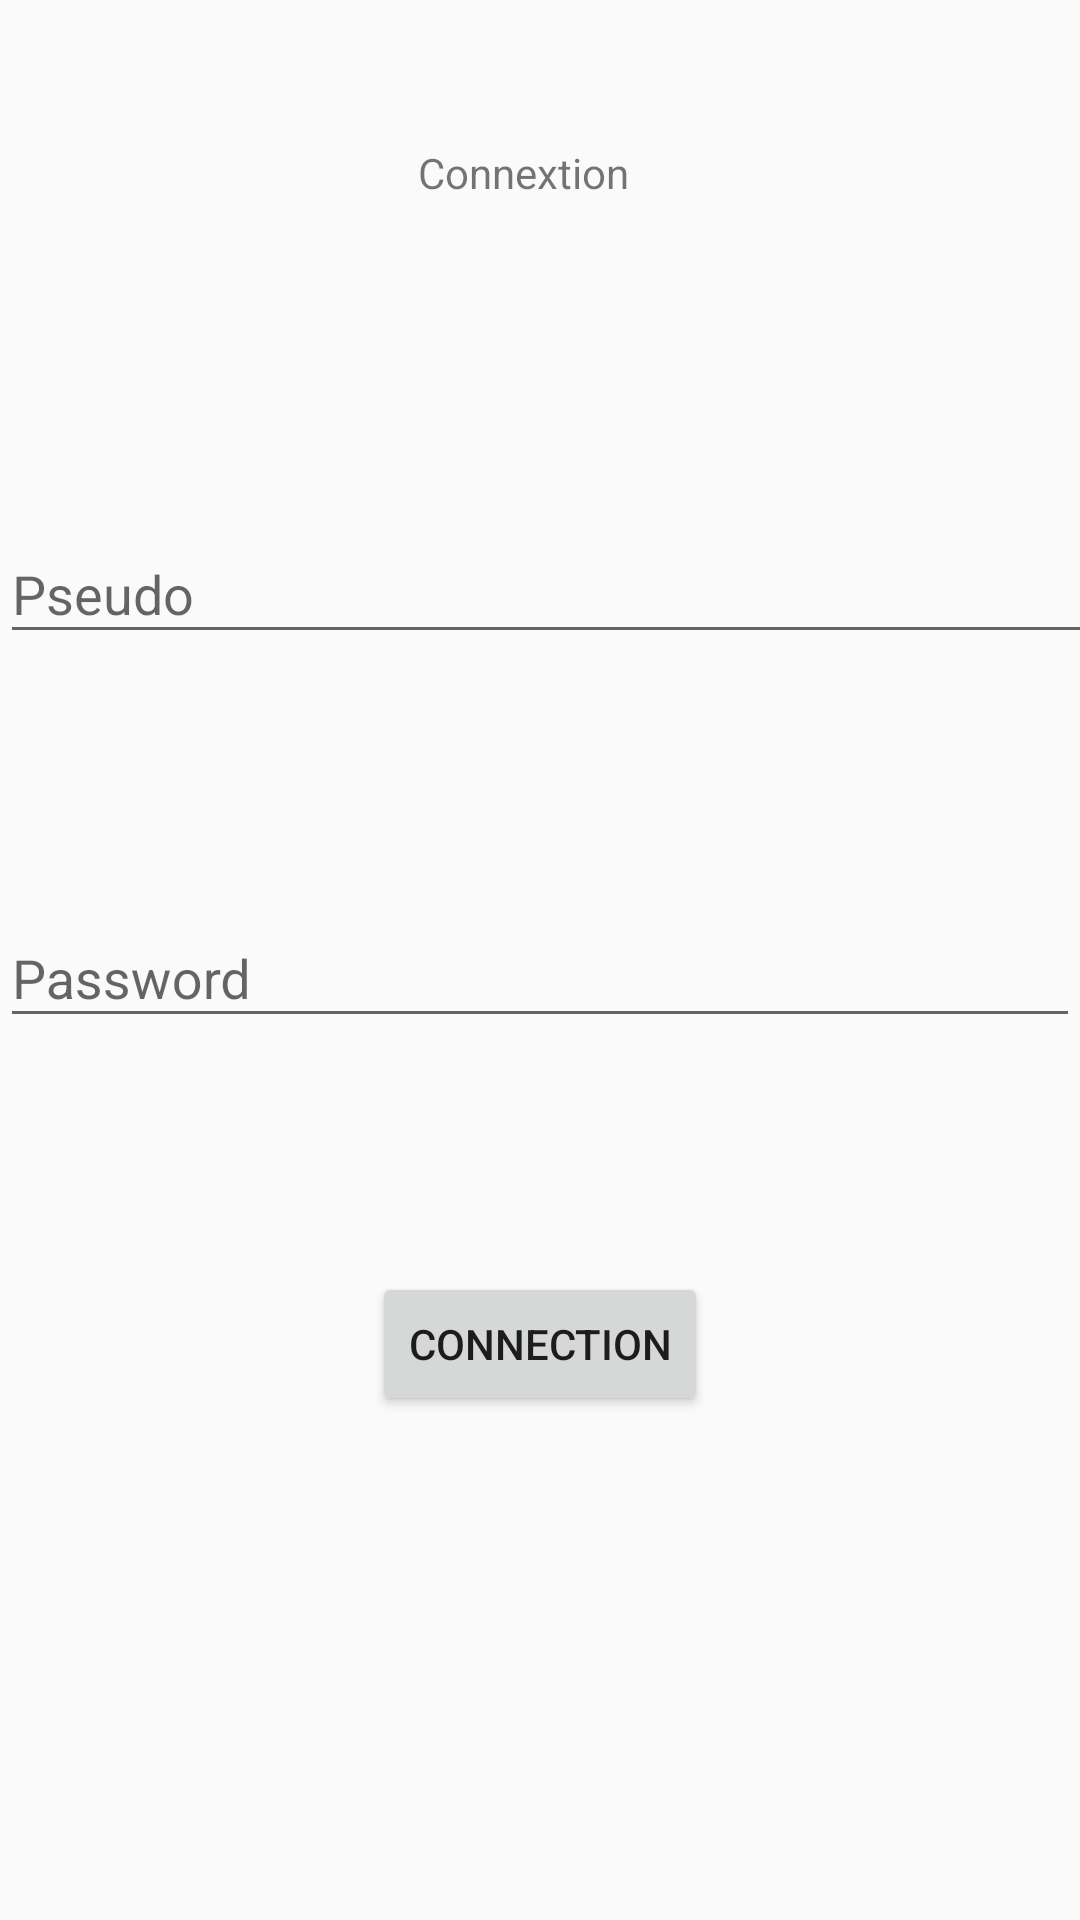

The Android layout XML behind this screen, and the referenced resources:
<!-- AndroidManifest.xml: application theme Theme.Jeu -->
<!-- res/layout/activity_login.xml -->
<?xml version="1.0" encoding="utf-8"?>
<android.support.constraint.ConstraintLayout xmlns:android="http://schemas.android.com/apk/res/android"
    xmlns:app="http://schemas.android.com/apk/res-auto"
    xmlns:tools="http://schemas.android.com/tools"
    android:layout_width="match_parent"
    android:layout_height="match_parent"
    tools:context=".LoginActivity">

    <LinearLayout
        android:layout_width="match_parent"
        android:layout_height="match_parent"
        android:orientation="vertical"
        app:layout_constraintBottom_toBottomOf="parent"
        app:layout_constraintTop_toTopOf="parent">

        <LinearLayout
            android:layout_width="match_parent"
            android:layout_height="0dp"
            android:layout_weight="1"
            android:gravity="center">

            <TextView
                android:id="@+id/login_title"
                android:layout_width="81dp"
                android:layout_height="32dp"
                android:text="@string/Login_title" />
        </LinearLayout>

        <android.support.design.widget.TextInputLayout
            android:id="@+id/til_pseudo_log"
            android:layout_width="409dp"
            android:layout_height="0dp"
            android:layout_weight="1"
            android:gravity="center">

            <EditText
                android:id="@+id/co_pseudo"
                android:layout_width="fill_parent"
                android:layout_height="wrap_content"
                android:layout_weight="1"
                android:ems="10"
                android:inputType="textPersonName"
                android:hint="@string/pseudo" />
        </android.support.design.widget.TextInputLayout>

        <android.support.design.widget.TextInputLayout
            android:id="@+id/til_password_log"
            android:layout_width="fill_parent"
            android:layout_height="0dp"
            android:layout_weight="1"
            android:gravity="center">

            <EditText
                android:id="@+id/co_password"
                android:layout_width="fill_parent"
                android:layout_height="wrap_content"
                android:layout_weight="1"
                android:ems="10"
                android:hint="@string/password"
                android:inputType="text" />
        </android.support.design.widget.TextInputLayout>

        <LinearLayout
            android:layout_width="match_parent"
            android:layout_height="0dp"
            android:layout_weight="1"
            android:gravity="center">

            <Button
                android:id="@+id/btn_connect"
                android:layout_width="wrap_content"
                android:layout_height="wrap_content"
                android:text="@string/btn_connection" />
        </LinearLayout>

        <LinearLayout
            android:layout_width="match_parent"
            android:layout_height="0dp"
            android:layout_weight="1"
            android:orientation="horizontal"></LinearLayout>

    </LinearLayout>

</android.support.constraint.ConstraintLayout>
<!-- resources referenced by this layout -->
<resources>
  <string name="Login_title">Connextion</string>
  <string name="btn_connection">Connection</string>
  <string name="password">Password</string>
  <string name="pseudo">Pseudo</string>
  <style name="Theme.Jeu" parent="Theme.AppCompat.Light.NoActionBar">
          
          <item name="colorPrimary">@color/purple_500</item>
          <item name="colorPrimaryDark">@color/purple_700</item>
          <item name="colorAccent">@color/teal_200</item>
          
      </style>
  <!-- not gathered from this repository: default colours our renderer supplied (Android Studio template values) -->
  <color name="purple_500">#FF6200EE</color>
  <color name="purple_700">#FF3700B3</color>
  <color name="teal_200">#FF03DAC5</color>
</resources>
